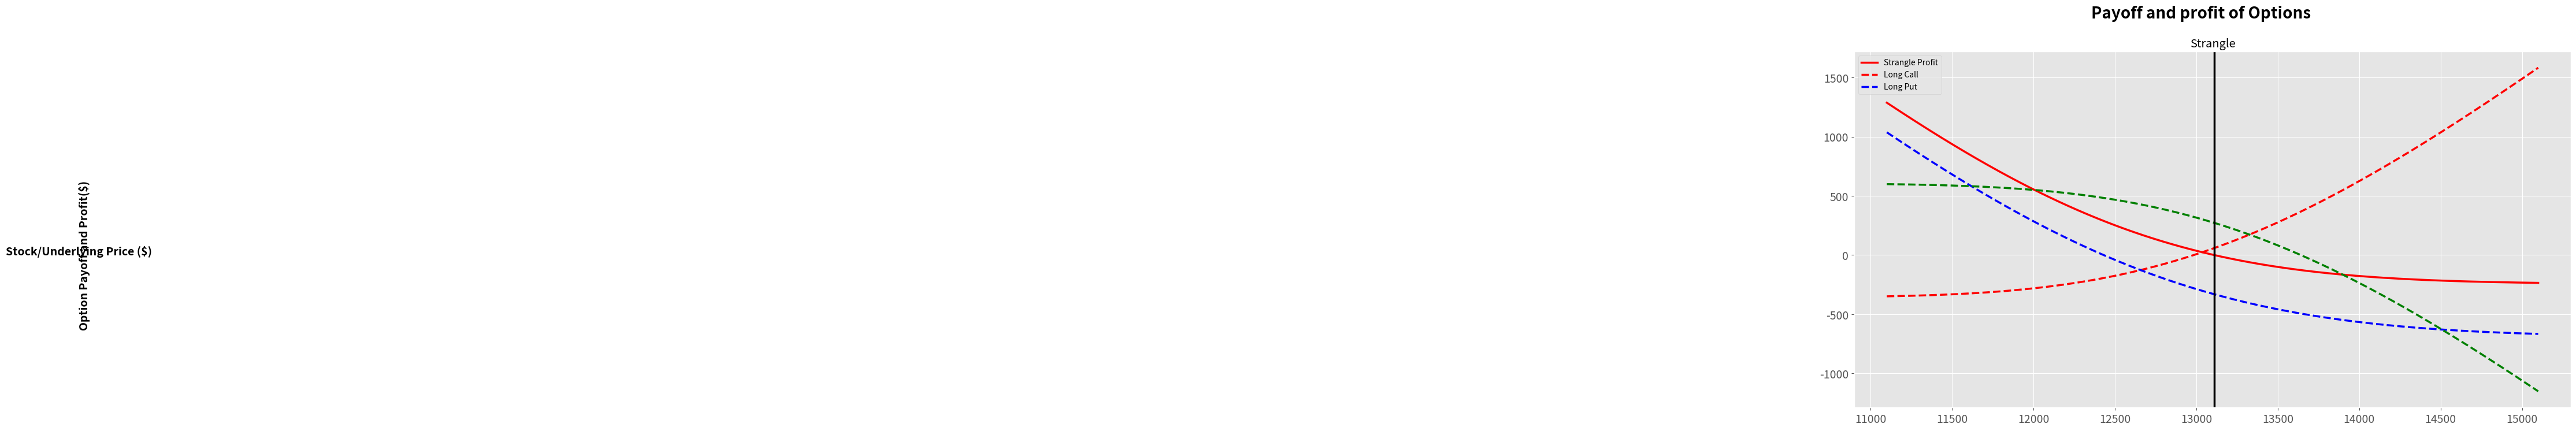

Here is the Python script that generated this plot:
# %%
import pandas as pd
import numpy as np
import matplotlib.pyplot as plt
from math import exp as e
from scipy.stats import norm



plt.style.use('ggplot')
plt.rcParams['xtick.labelsize'] = 14
plt.rcParams['ytick.labelsize'] = 14
plt.rcParams['figure.titlesize'] = 18
plt.rcParams['figure.titleweight'] = 'medium'
plt.rcParams['lines.linewidth'] = 2.5

## define Put and Call options with Price and w/o Price
##def long_call(S, K_lc, P_lc, fee):
##    P = list(map(lambda x: max(x-K_lc, 0) - P_lc - fee, S))
##    return P
##
##def long_call_payoff(S, K_lc):
##    P = list(map(lambda x: max(x-K_lc, 0), S))
##    return P
##
##def long_put(S, K_lp, P_lp):
##    P = list(map(lambda x: max(K_lp-x, 0) - P_lp, S))
##    return P
##
##def long_put_payoff(S, K_lp):
##    P = list(map(lambda x: max(K_lp-x, 0), S))
##    return P
##
##def short_call(S, K_sc, P_sc, fee):
##    P = list(map(lambda x: P_sc - max(x - K_sc, 0) - fee, S))
##    return P
##
##def short_call_payoff(S, K_sc):
##    P = long_call_payoff(S, K_sc)
##    return [-1.0*p for p in P]
##
##def short_put(S, K_sp, P_sp):
##    P = long_put(S, K_sp, P_sp)
##    return [-1.0*p for p in P]
##
##def short_put_payoff(S, K_sp):  
##   P = long_put_payoff(S, K_sp)
##   return [-1.0*p for p in P]

## Use those basic options to construct strategies with Price and w/o Price
##def bear_spread(S, K_lc, K_sc, P_lc, P_sc):
##    P1 = long_call(S, K_lc, P_lc)
##    P2 = short_call(S, K_sc, P_sc)
##    return [x+y for x,y in zip(P1, P2)]
##
##def bear_spread_payoff(S, K_lc, K_sc):
##    P1 = long_call_payoff(S, K_lc)
##    P2 = short_call_payoff(S, K_sc)
##    return [x+y for x,y in zip(P1, P2)]
##
##def straddle(S, K, P_lc, P_lp):
##    P1 = long_call(S, K, P_lc)
##    P2 = long_put(S, K, P_lp)
##    return [x+y for x,y in zip(P1, P2)]
##
##def straddle_payoff(S, K):
##    P1 = long_call_payoff(S, K)
##    P2 = long_put_payoff(S, K)
##    return [x+y for x,y in zip(P1, P2)]
##
##def strangle(S, K_lc, K_lp, P_lc, P_lp):
##    P1 = long_call(S, K_lc, P_lc)
##    P2 = long_put(S, K_lp, P_lp)
##    return [x+y for x,y in zip(P1, P2)]
##
##def strangle_payoff(S, K_lc, K_lp):
##    P1 = long_call_payoff(S, K_lc)
##    P2 = long_put_payoff(S, K_lp)
##    return [x+y for x,y in zip(P1, P2)]
##
##def short_strangle(S, K_sc, K_sp, P_sc, P_sp):
##    P1 = short_call(S, K_sc, P_sc)
##    P2 = short_put(S, K_sp, P_sp)
##    return [x+y for x,y in zip(P1, P2)]
##
##def short_strangle_payoff(S, K_sc, K_sp):
##    P1 = short_call_payoff(S, K_sc)
##    P2 = short_put_payoff(S, K_sp)
##    return [x+y for x,y in zip(P1, P2)]

##def bull_spread(S, K_lc, K_sc, P_lc, P_sc, fee):
##    P1 = short_call(S, K_sc, P_sc, fee)
##    P2 = long_call(S, K_lc, P_lc, fee)
##    return [x+y for x,y in zip(P1, P2)]
##
##def bull_spread_payoff(S, K_lc, K_sc):
##    P1 = short_call_payoff(S, K_sc)
##    P2 = long_call_payoff(S, K_lc)
##    return [x+y for x,y in zip(P1, P2)]

## define variables
Spot = 13100
low = Spot - 2000
high = Spot + 2000
step = 1
S = [x for x in range(low, high, step)]
S = pd.Series(S)
K_lc = 13200
K_lp = 12800
c_vol = 0.313723
p_vol = 0.352223
r = 0.01
T = 28/365
fee = 2
call = 356
put = 333

def c_d1_calc(S, K_lc, r, c_vol, T):
    return (np.log(S/K_lc) + (r + 0.5*c_vol**2)*T)/(c_vol*np.sqrt(T))

def p_d1_calc(S, K_lp, r, p_vol, T):
    return (np.log(S/K_lp) + (r + 0.5*p_vol**2)*T)/(p_vol*np.sqrt(T))

def BS_call(S, K_lc, r, c_vol, T, fee):
    d1 = c_d1_calc(S, K_lc, r, c_vol, T)
    d2 = d1 - c_vol*np.sqrt(T)
    return S*norm.cdf(d1)-K_lc*e(-r*T)*norm.cdf(d2)-fee-call

def BS_put(S, K_lp, r, p_vol, T, fee):
    return BS_call(S, K_lp, r, p_vol, T, fee) - S + e(-r*T)*K_lp-put

def BS_strangle(S, K_lc, K_lp, r, c_vol, p_vol, T, fee):
    p_call = BS_call(S, K_lc, r, c_vol, T, fee)
    p_put = BS_put(S, K_lp, r, p_vol, T, fee)
    sell_call_1 = -1.0*BS_call(S, K_lc + 200 , r, c_vol, T, fee) + 247
    ##sell_call_2 = -1.0*BS_call(S, K_lc + , r, c_vol, T, fee)
    return p_call + p_put + sell_call_1


def strangle_plot(S, K_lc, K_lp, r, c_vol, p_vol, T, fee):
    P = BS_strangle(S, K_lc, K_lp, r, c_vol, p_vol, T, fee)
    P_longcall = BS_call(S, K_lc, r, c_vol, T, fee)
    P_longput = BS_put(S, K_lp, r, p_vol, T, fee)
    P_shortcall = -1.0*BS_call(S, K_lc +200 , r, c_vol, T, fee)+247
    plt.figure(figsize = (16, 8))
    plt.suptitle('Payoff and profit of Options', fontsize = 20, fontweight = 'bold')
    plt.text(0.5, 0.04, 'Stock/Underlying Price ($)', ha='center', fontsize=14, fontweight='bold')
    plt.text(0.08, 0.5, 'Option Payoff and Profit($)', va='center', rotation='vertical', fontsize=14, fontweight='bold')
    plt.plot(S, P, 'red')
    plt.plot(S, P_longcall, 'r--')
    plt.plot(S, P_longput, 'b--')
    plt.plot(S, P_shortcall, 'g--')
    plt.axvline(x = 13110, color = 'black')
    plt.legend(['Strangle Profit', 'Long Call', 'Long Put'])
    plt.title('Strangle')
    plt.show()

a = BS_strangle(S, K_lc, K_lp, r, c_vol, p_vol, T, fee)
print(a[2010])

##Pp = BS_strangle(S, K_lc, K_lp, 56, 12.5, 2)
##max_loss = -min(Pp)
##max_profit = max(Pp)
##print(f"Maximum Loss: {max_loss}, Maximum Profit: {max_profit}")
##
##def BEP(K_lc, P_lc, P_sc, fee):
##    bep = K_lc + abs(P_sc - P_lc) + fee
##    print(bep)
##    return bep


## Define payoff and profit graph
##fig, ax = plt.subplots(nrows = 1, ncols = 2, sharex = True, sharey = True, figsize = (20, 10))
##fig.suptitle('Payoff of Options', fontsize = 20, fontweight = 'bold')
##fig.text(0.5, 0.04, 'Stock/Underlying Price ($)', ha='center', fontsize=14, fontweight='bold')
##fig.text(0.08, 0.5, 'Option Payoff and Profit($)', va='center', rotation='vertical', fontsize=14, fontweight='bold')

## Enter those params
def paynpro_graph(S, K, K_lc, K_sc, P_lc, P_lp, P_sc):
    plt.subplot(2, 1, 1)
    P = bear_spread(S, K_lc, K_sc, P_lc, P_sc)
    P1 = bear_spread_payoff(S, K_lc, K_sc)
    long_c = long_call(S, K_lc, P_lc)
    short_c = short_call(S, K_sc, P_sc)
    plt.plot(S, P, 'black')
    plt.plot(S, P1, 'red')
    plt.plot(S, long_c, 'r--')
    plt.plot(S, short_c, 'b--')
    plt.legend(['Bear Spread Profit', 'Bear Spread Payoff', 'Long Call', 'Short Call'])
    plt.title('Bear Spread')

    plt.subplot(2, 1, 2)
    P = straddle(S, K, P_lc, P_lp)
    P1 = straddle_payoff(S, K)
    P_longcall = long_call(S, K, P_lc)
    P_longput = long_put(S, K, P_lp)
    plt.plot(S, P, 'black')
    plt.plot(S, P1, 'red')
    plt.plot(S, P_longcall, 'r--')
    plt.plot(S, P_longput, 'b--')
    plt.legend(['Straddle Profit', 'Straddle Payoff', 'Long Call', 'Long Put'])
    plt.title('Straddle')
    plt.show()

##paynpro_graph(S, 13800, 14000, 13600, 26, 75, 265)

def straddle_plot(S, K, P_lc, P_lp):
    P = straddle(S, K, P_lc, P_lp)
    P1 = straddle_payoff(S, K)
    P_longcall = long_call(S, K, P_lc)
    P_longput = long_put(S, K, P_lp)
    plt.plot(S, P, 'black')
    plt.plot(S, P1, 'red')
    plt.plot(S, P_longcall, 'r--')
    plt.plot(S, P_longput, 'b--')
    plt.legend(['Straddle Profit', 'Straddle Payoff', 'Long Call', 'Long Put'])
    plt.title('Straddle')
    plt.show()

##def strangle_plot(S, K_lc, K_lp, P_lc, P_lp):
##    P = strangle(S, K_lc, K_lp, P_lc, P_lp)
##    P1 = strangle_payoff(S, K_lc, K_lp)
##    P_longcall = long_call(S, K_lc, P_lc)
##    P_longput = long_put(S, K_lp, P_lp)
##    plt.figure(figsize = (16, 8))
##    plt.suptitle('Payoff and profit of Options', fontsize = 20, fontweight = 'bold')
##    plt.text(0.5, 0.04, 'Stock/Underlying Price ($)', ha='center', fontsize=14, fontweight='bold')
##    plt.text(0.08, 0.5, 'Option Payoff and Profit($)', va='center', rotation='vertical', fontsize=14, fontweight='bold')
##    plt.plot(S, P, 'black')
##    plt.plot(S, P1, 'red')
##    plt.plot(S, P_longcall, 'r--')
##    plt.plot(S, P_longput, 'b--')
##    plt.legend(['Strangle Profit', 'Strangle Payoff', 'Long Call', 'Long Put'])
##    plt.title('Strangle')
##    plt.show()

def short_strangle_plot(S, K_sc, K_sp, P_sc, P_sp):
    P = short_strangle(S, K_sc, K_sp, P_sc, P_sp)
    P1 = short_strangle_payoff(S, K_sc, K_sp)
    P_shortcall = short_call(S, K_sc, P_sc)
    P_shortput = short_put(S, K_sp, P_sp)
    plt.figure(figsize = (16, 8))
    plt.suptitle('Payoff and profit of Options', fontsize = 20, fontweight = 'bold')
    plt.text(0.5, 0.04, 'Stock/Underlying Price ($)', ha='center', fontsize=14, fontweight='bold')
    plt.text(0.08, 0.5, 'Option Payoff and Profit($)', va='center', rotation='vertical', fontsize=14, fontweight='bold')
    plt.plot(S, P, 'black')
    plt.plot(S, P1, 'red')
    plt.plot(S, P_shortcall, 'r--')
    plt.plot(S, P_shortput, 'b--')
    plt.legend(['Short Strangle Profit', 'Short Strangle Payoff', 'Short Call', 'Short Put'])
    plt.title('Short Strangle')
    plt.show()

def bull_spread_plot(S, K_lc, K_sc, P_lc, P_sc, fee):
    P = bull_spread(S, K_lc, K_sc, P_lc, P_sc, fee)
    P1 = bull_spread_payoff(S, K_lc, K_sc)
    P_longcall = long_call(S, K_lc, P_lc, fee)
    P_shortcall = short_call(S, K_sc, P_sc, fee)
    bep = BEP(K_sc, P_sc, P_lc, fee)
    plt.figure(figsize = (16, 8))
    plt.suptitle('Payoff and profit of Options', fontsize = 20, fontweight = 'bold')
    plt.text(0.5, 0.04, 'Stock/Underlying Price ($)', ha='center', fontsize=14, fontweight='bold')
    plt.text(0.08, 0.5, 'Option Payoff and Profit($)', va='center', rotation='vertical', fontsize=14, fontweight='bold')
    plt.plot(S, P, 'black')
    plt.plot(S, P1, 'red')
    plt.plot(S, P_longcall, 'r--')
    plt.plot(S, P_shortcall, 'b--')
    plt.axvline(x = 14045.5, color = 'g')
    ##plt.axhline(y = ml, color = 'b', linestyle = '--')
    ##plt.axhline(y = mp, color = 'b', linestyle = '--')
    plt.legend(['Bull Spread Profit', 'Bull Spread Payoff', 'Long Call', 'Short Call'])
    plt.title('Bull Spread')
    plt.show()




##strangle_plot(S, 13500, 13400, 198, 140)
##short_strangle_plot(S, 14000, 13500, 56, 48)
##bull_spread_plot(S, 13900, 13700, 96, 225)
##bull_spread_plot(S, 14100, 13900, 29.5, 96)
strangle_plot(S, K_lc, K_lp, r, c_vol, p_vol, T, fee)